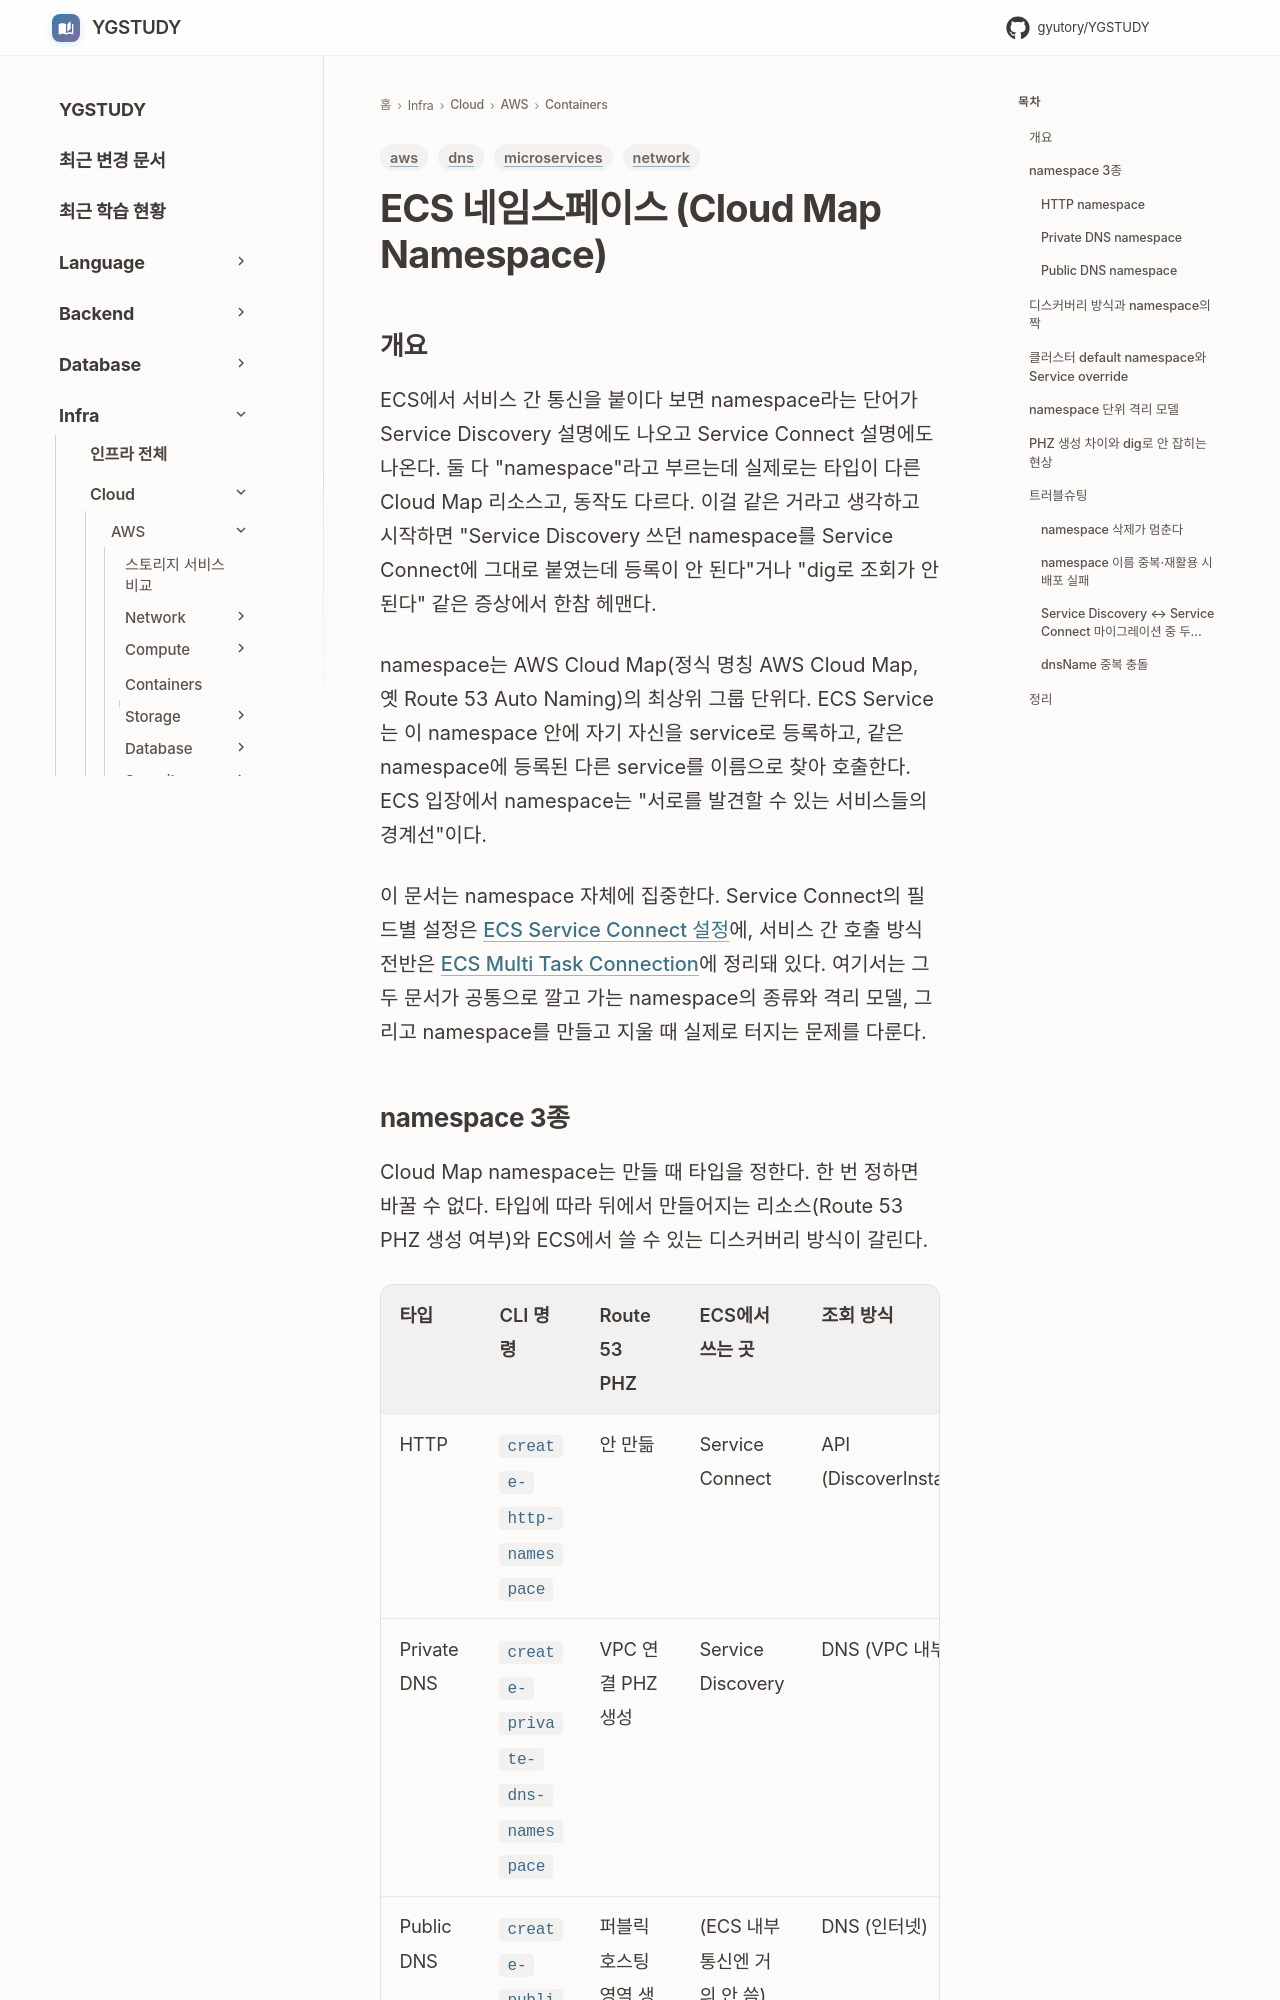

repository: GYUTORY/YGSTUDY · page: Cloud/AWS/Containers/ECS_Namespaces/index.html · generator: mkdocs

---
title: ECS 네임스페이스 (Cloud Map Namespace)
tags: [aws, microservices, dns, network]
updated: 2026-06-15
---

# ECS 네임스페이스 (Cloud Map Namespace)

## 개요

ECS에서 서비스 간 통신을 붙이다 보면 namespace라는 단어가 Service Discovery 설명에도 나오고 Service Connect 설명에도 나온다. 둘 다 "namespace"라고 부르는데 실제로는 타입이 다른 Cloud Map 리소스고, 동작도 다르다. 이걸 같은 거라고 생각하고 시작하면 "Service Discovery 쓰던 namespace를 Service Connect에 그대로 붙였는데 등록이 안 된다"거나 "dig로 조회가 안 된다" 같은 증상에서 한참 헤맨다.

namespace는 AWS Cloud Map(정식 명칭 AWS Cloud Map, 옛 Route 53 Auto Naming)의 최상위 그룹 단위다. ECS Service는 이 namespace 안에 자기 자신을 service로 등록하고, 같은 namespace에 등록된 다른 service를 이름으로 찾아 호출한다. ECS 입장에서 namespace는 "서로를 발견할 수 있는 서비스들의 경계선"이다.

이 문서는 namespace 자체에 집중한다. Service Connect의 필드별 설정은 [ECS Service Connect 설정](ECS_Service_Connect.md)에, 서비스 간 호출 방식 전반은 [ECS Multi Task Connection](ECS_Multi_Task_Connection.md)에 정리돼 있다. 여기서는 그 두 문서가 공통으로 깔고 가는 namespace의 종류와 격리 모델, 그리고 namespace를 만들고 지울 때 실제로 터지는 문제를 다룬다.
